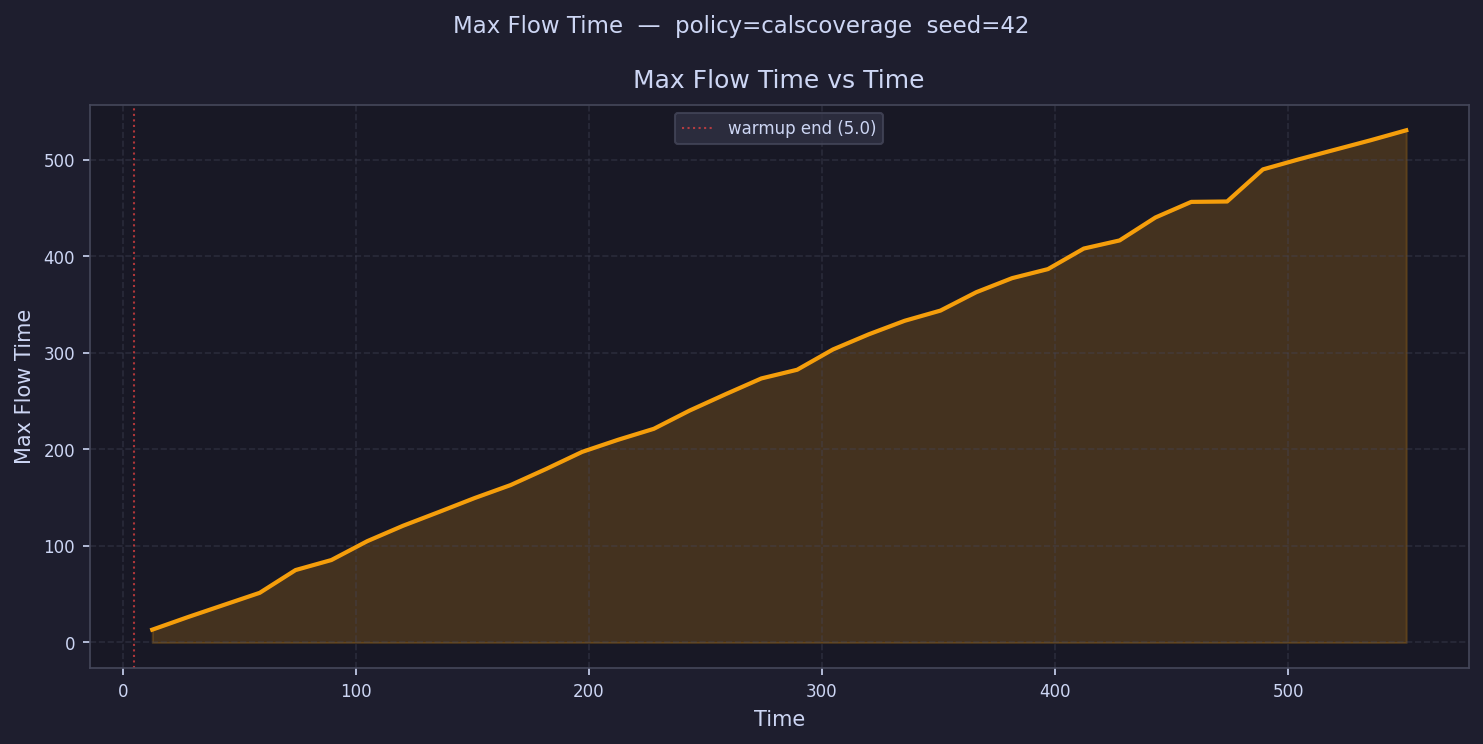

Source data for this figure (header and first rows):
time, max_flow_time
12.68, 13.25
28.05, 26.35
43.42, 38.9
58.79, 51.42
74.16, 74.97
89.53, 85.36
104.9, 104.9
120.3, 120.8
135.6, 135.1
151, 149.6
166.4, 162.9
181.8, 179.8
197.1, 197.4
212.5, 209.8
227.9, 221.2
243.2, 240.2
258.6, 257
274, 273.4
289.3, 282.4
304.7, 303.4
320.1, 319.1
335.5, 333.1
350.8, 343.6
366.2, 362.7
381.6, 377.2
396.9, 386.6
412.3, 407.9
427.7, 416.3
443, 440
458.4, 456.2
473.8, 456.6
489.2, 489.8
504.5, 500.2
519.9, 
535.3, 519.9
550.6, 530.3
566, 
581.4, 
596.7, 
612.1, 
627.5, 
642.9, 
658.2, 
673.6, 
689, 
704.3, 
719.7, 
735.1, 
750.4, 
765.8, 
